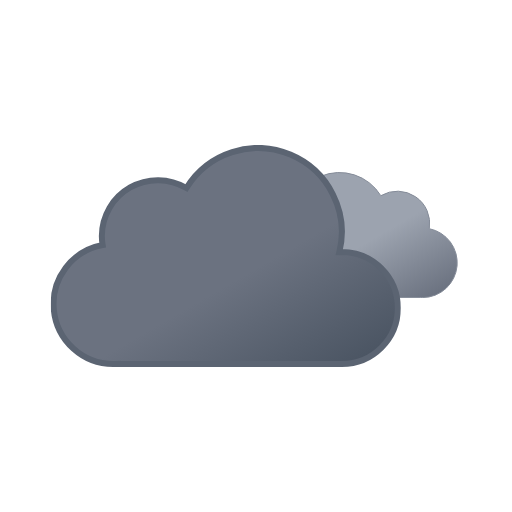
t = 0.00 s
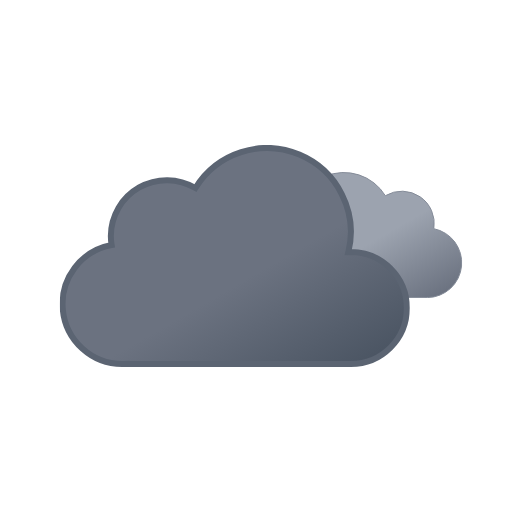
t = 0.75 s
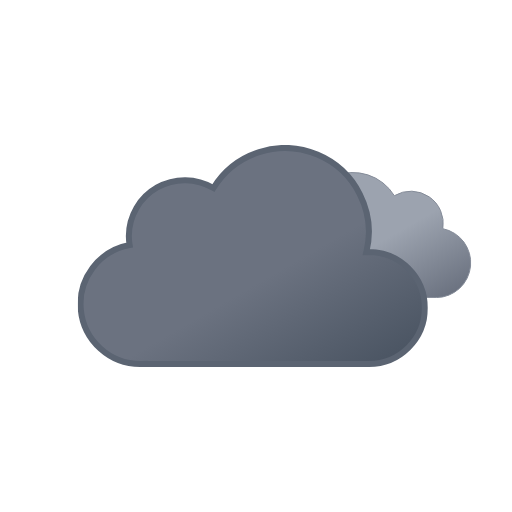
t = 2.25 s
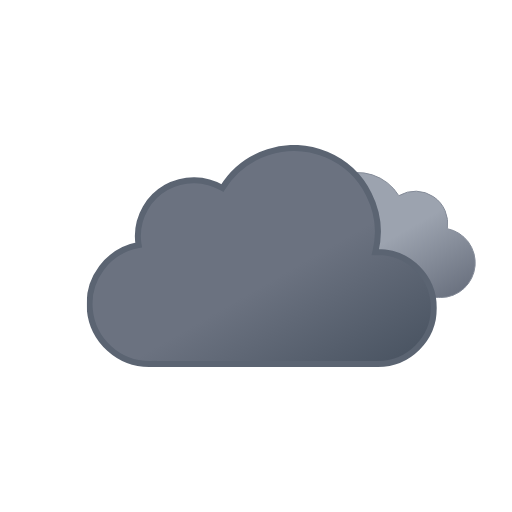
t = 3.00 s
t = 3.75 s: frame unchanged from t = 2.25 s, image omitted
t = 5.25 s: frame unchanged from t = 0.75 s, image omitted

The animated SVG that drew these frames (rendered in a browser with its animation timeline set to each time). Animation: 2 SMIL elements (animateTransform=2); one cycle of 6.00 s, repeats indefinitely.

<svg xmlns:xlink="http://www.w3.org/1999/xlink" viewBox="0 0 512 512" xmlns="http://www.w3.org/2000/svg">
  <defs>
    <symbol id="extreme_svg__c" viewBox="0 0 200.3 126.1">
      <path fill="url(#extreme_svg__a)" stroke="#848b98" stroke-miterlimit="10" d="M.5 93.2a32.4 32.4 0 0 0 32.4 32.4h129.8v-.1l2.3.1a34.8 34.8 0 0 0 6.5-68.9 32.4 32.4 0 0 0-48.5-33 48.6 48.6 0 0 0-88.6 37.1h-1.5A32.4 32.4 0 0 0 .5 93.1Z"/>
    </symbol>
    <symbol id="extreme_svg__d" viewBox="0 0 350 222">
      <path fill="url(#extreme_svg__b)" stroke="#5b6472" stroke-miterlimit="10" stroke-width="6" d="m291 107-2.5.1A83.9 83.9 0 0 0 135.6 43 56 56 0 0 0 51 91a56.6 56.6 0 0 0 .8 9A60 60 0 0 0 63 219l4-.2v.2h224a56 56 0 0 0 0-112Z"/>
    </symbol>
    <symbol id="extreme_svg__e" overflow="visible" viewBox="0 0 398 222">
      <use xlink:href="#extreme_svg__c" width="200.3" height="126.1" transform="translate(198 27)">
        <animateTransform additive="sum" attributeName="transform" dur="6s" repeatCount="indefinite" type="translate" values="-9 0; 9 0; -9 0"/>
      </use>
      <use xlink:href="#extreme_svg__d" width="350" height="222">
        <animateTransform additive="sum" attributeName="transform" dur="6s" repeatCount="indefinite" type="translate" values="-18 0; 18 0; -18 0"/>
      </use>
    </symbol>
    <linearGradient id="extreme_svg__a" x1="52.7" x2="133.4" y1="9.6" y2="149.3" gradientUnits="userSpaceOnUse">
      <stop offset="0" stop-color="#9ca3af"/>
      <stop offset=".5" stop-color="#9ca3af"/>
      <stop offset="1" stop-color="#6b7280"/>
    </linearGradient>
    <linearGradient id="extreme_svg__b" x1="99.5" x2="232.6" y1="30.7" y2="261.4" gradientUnits="userSpaceOnUse">
      <stop offset="0" stop-color="#6b7280"/>
      <stop offset=".5" stop-color="#6b7280"/>
      <stop offset="1" stop-color="#4b5563"/>
    </linearGradient>
  </defs>
  <use xlink:href="#extreme_svg__e" width="398" height="222" transform="translate(68.84 145)"/>
</svg>
